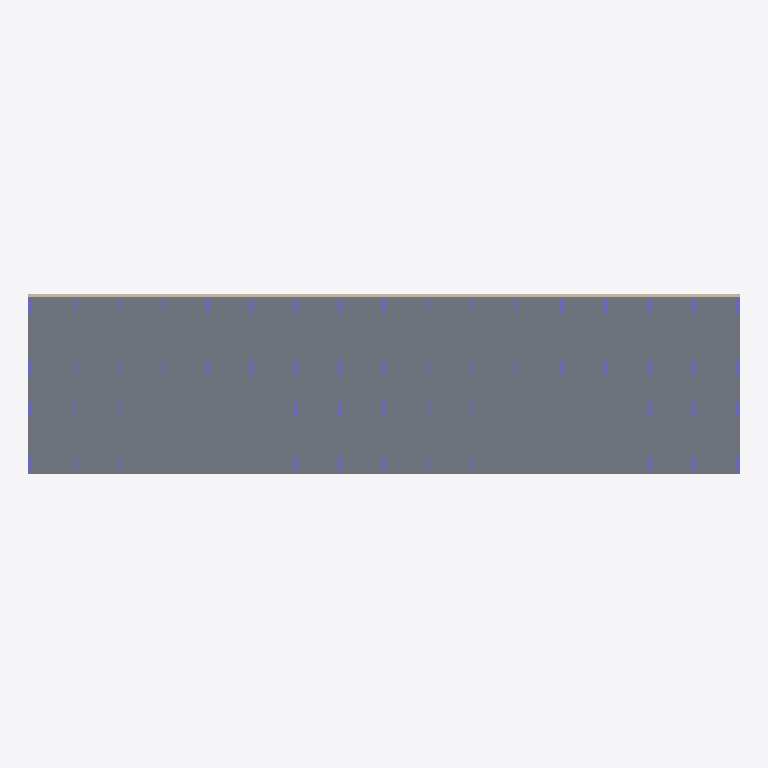
Plan cut of the same IFC building model at storey 'тб1_с2_э0' (level -3.82 m, cut at -2.42 m), seen from above with north up, elements coloured by IFC class: 56 columns (violet), 2 slabs (grey), 2 walls (beige). Cut surfaces are drawn darker.
Extent 55.5 m × 14.1 m × 35.0 m (x, y, z). Storeys (24): тб1_с1_э0 at -3.82 m; тб1_с2_э0 at -3.82 m; тб1_с1_э1 at -0.15 m; тб1_с2_э1 at -0.15 m; тб1_с1_э2 at 4.05 m; тб1_с2_э2 at 4.05 m; тб1_с1_э3 at 7.05 m; тб1_с2_э3 at 7.05 m; тб1_с1_э4 at 10.05 m; тб1_с2_э4 at 10.05 m; тб1_с1_э5 at 13.05 m; тб1_с2_э5 at 13.05 m; тб1_с1_э6 at 16.05 m; тб1_с2_э6 at 16.05 m; тб1_с1_э7 at 19.05 m; тб1_с2_э7 at 19.05 m. Elements (611): 584 IfcColumn, 25 IfcSlab, 2 IfcWall.

HEADER;
FILE_DESCRIPTION(('ViewDefinition[CoordinationView]'),'2;1');
FILE_NAME('','2024-10-18T07:54:25',(''),(''),'','BIMserver','');
FILE_SCHEMA(('IFC4X3'));
ENDSEC;
DATA;
#10767=IFCPROJECT('3K$$0l6uv9OvPkKFxtKWkT',#12999,'ЮКВ11',$,$,$,$,(#39),#10763);
#10764=IFCSITE('23C7aZXBv0mAUn6ThnMWxm',#4,'ekb',$,$,#10765,$,'Екатеринбург',.COMPLEX.,$,$,$,$,$);
#10754=IFCSITE('2gDgBPfK93hxu5nMXlFt$l',#4,'Южные кварталы',$,$,#10749,$,'Южные кварталы',.PARTIAL.,$,$,$,$,$);
#3=IFCBUILDING('2nd12Sojn9ewxJRihD6yKc',#4,'BRU_Секция_EW8_С1',$,'BRU_Секция_EW8',#5,$,$,.ELEMENT.,$,$,$);
#9=IFCBUILDING('2qowB9OMLAsQRXOdSLqkDA',#4,'BRU_Секция_EW8_С2',$,'BRU_Секция_EW8',#10,$,$,.ELEMENT.,$,$,$);
#10747=IFCBUILDING('0v1MfVdID5Jwb21l0ag$ZC',#4,'ЮКВ11',$,'BRU_Квартал_уникальный',#10748,$,'Южные кварталы 11',.COMPLEX.,$,$,$);
#10756=IFCBUILDING('28kwXViNLF6Q0u9DAnVTiq',#4,'тб_2',$,'BRU_Температурный_блок',#10758,$,$,.COMPLEX.,$,$,$);
#3800=IFCBUILDINGSTOREY('3CGpx7Ebz7$85OO7Pshfk7',#4,'тб1_с1_э0','Этаж -01 (отм. -3,820)','BRU_Этаж',#3801,$,$,.ELEMENT.,-3820.0);
#3835=IFCBUILDINGSTOREY('1$iSaIg111guFVryNY_svV',#4,'тб1_с1_э1','Этаж 01 (отм. -0,150)','BRU_Этаж',#3836,$,$,.ELEMENT.,-150.0);
#3868=IFCBUILDINGSTOREY('1Npr2Jd6r0pvzvK5YYBOjf',#4,'тб1_с1_э2','Этаж 02 (отм. +4,050)','BRU_Этаж',#3869,$,$,.ELEMENT.,4050.0);
#3901=IFCBUILDINGSTOREY('1tQuKjhcfDKheoLhOaK2Lh',#4,'тб1_с1_э3','Этаж 03 (отм. +7,050)','BRU_Этаж',#3902,$,$,.ELEMENT.,7050.0);
#3934=IFCBUILDINGSTOREY('04li8gb$D8Cev2zbdIm$in',#4,'тб1_с1_э4','Этаж 04 (отм. +10,050)','BRU_Этаж',#3935,$,$,.ELEMENT.,10050.0);
#3967=IFCBUILDINGSTOREY('1aZhMflDn0N9luTdUXn8zu',#4,'тб1_с1_э5','Этаж 05 (отм. +13,050)','BRU_Этаж',#3968,$,$,.ELEMENT.,13050.0);
#4000=IFCBUILDINGSTOREY('2OJsKGys95OBPJjxgb$uHl',#4,'тб1_с1_э6','Этаж 06 (отм. +16,050)','BRU_Этаж',#4001,$,$,.ELEMENT.,16050.0);
#4033=IFCBUILDINGSTOREY('1LH5soDk5FVO1neUK$dA4J',#4,'тб1_с1_э7','Этаж 07 (отм. +19,050)','BRU_Этаж',#4034,$,$,.ELEMENT.,19050.0);
#4066=IFCBUILDINGSTOREY('0W6yzU2RTEOQbRoJTX9R8O',#4,'тб1_с1_э8','Этаж 08 (отм. +22,050)','BRU_Этаж',#4067,$,$,.ELEMENT.,22050.0);
#4099=IFCBUILDINGSTOREY('3pr4X0pXbABAdqO4uOLyDW',#4,'тб1_с1_э9','Этаж 09 (отм. +25,050)','BRU_Этаж',#4100,$,$,.ELEMENT.,25050.0);
#4117=IFCBUILDINGSTOREY('1eXaCxBVfDvvNpvxFyEqPl',#4,'тб1_с1_э10','Этаж 10 (отм. +28,070) Тех.этаж','BRU_Этаж',#4118,$,$,.ELEMENT.,28070.0);
#4515=IFCBUILDINGSTOREY('1sSTuxv2XEYQnnL4aLUG8w',#4,'тб1_с1_э11','Этаж 11 (отм. +30,620) Кровля','BRU_Этаж',#4516,$,$,.ELEMENT.,30620.0);
#4155=IFCBUILDINGSTOREY('3VUkuBAkr3g858cFuCI3S1',#4,'тб1_с2_э0','Этаж -01 (отм. -3,820)','BRU_Этаж',#4156,$,$,.ELEMENT.,-3820.0);
#4192=IFCBUILDINGSTOREY('1TjIDl5Bj5pPepnerVKJ3S',#4,'тб1_с2_э1','Этаж 01 (отм. -0,150)','BRU_Этаж',#4193,$,$,.ELEMENT.,-150.0);
#4229=IFCBUILDINGSTOREY('3lnAO3T598rf0n6ww1X8$_',#4,'тб1_с2_э2','Этаж 02 (отм. +4,050)','BRU_Этаж',#4230,$,$,.ELEMENT.,4050.0);
#4266=IFCBUILDINGSTOREY('0tvqwC5Zv8qf$R9_U1kaW6',#4,'тб1_с2_э3','Этаж 03 (отм. +7,050)','BRU_Этаж',#4267,$,$,.ELEMENT.,7050.0);
#4303=IFCBUILDINGSTOREY('06BELysyX4U8e6fT5JFJ$h',#4,'тб1_с2_э4','Этаж 04 (отм. +10,050)','BRU_Этаж',#4304,$,$,.ELEMENT.,10050.0);
#4340=IFCBUILDINGSTOREY('0hXER$B6r2aQe$0QshMdwS',#4,'тб1_с2_э5','Этаж 05 (отм. +13,050)','BRU_Этаж',#4341,$,$,.ELEMENT.,13050.0);
#4377=IFCBUILDINGSTOREY('0CrtXrvj17yR__Hnxlkyo_',#4,'тб1_с2_э6','Этаж 06 (отм. +16,050)','BRU_Этаж',#4378,$,$,.ELEMENT.,16050.0);
#4414=IFCBUILDINGSTOREY('25gIwG4o1C1RV4GG9$e5zL',#4,'тб1_с2_э7','Этаж 07 (отм. +19,050)','BRU_Этаж',#4415,$,$,.ELEMENT.,19050.0);
#4451=IFCBUILDINGSTOREY('39Zg9wkbXEtQMzPc1JUDZA',#4,'тб1_с2_э8','Этаж 08 (отм. +22,050)','BRU_Этаж',#4452,$,$,.ELEMENT.,22050.0);
#4488=IFCBUILDINGSTOREY('31H5wcmmH5ugZHUGnq17_t',#4,'тб1_с2_э9','Этаж 09 (отм. +25,050)','BRU_Этаж',#4489,$,$,.ELEMENT.,25050.0);
#4508=IFCBUILDINGSTOREY('044RmrMJr0pvXor_u7w6YS',#4,'тб1_с2_э10','Этаж 10 (отм. +28,070) Тех.этаж','BRU_Этаж',#4509,$,$,.ELEMENT.,28070.0);
#4526=IFCBUILDINGSTOREY('27ve_Q9M9FxxL3YsrO0ykK',#4,'тб1_с2_э11','Этаж 11 (отм. +30,620) Кровля','BRU_Этаж',#4527,$,$,.ELEMENT.,30620.0);
#3708=IFCSLAB('0LcciOCcrFrP$$PcEJM$SP',#3770,'2.0_перекрытие',$,'Монолитное_перекрытие_600',#4122,#1296,$,.BASESLAB.);
#3707=IFCSLAB('0X7aDHmLP9AhbGj5P7pZWB',#3770,'1.0_перекрытие',$,'Монолитное_перекрытие_600',#3771,#1250,$,.BASESLAB.);
#4154=IFCWALL('1y31schfj6h8xYxFhydxXw',#3770,$,'Подвал','Монолитная_стена_250',#10834,#2560,$,$);
#3799=IFCWALL('3ZKO9tbxT9Ug271AwmD5Kf',#3770,$,'Подвал','Монолитная_стена_250',#10829,#1448,$,$);
#3773=IFCCOLUMN('3S4WRgF017NPSy7E$G_F3d',#3770,'Колонна_тб1_с1_э0_р0_ст0',$,'Монолитная_колонна_1200_250',#12038,#1344,$,$);
#3776=IFCCOLUMN('3kUDTY5S9BRwZLLaARa0RC',#3770,'Колонна_тб1_с1_э0_р3_ст0',$,'Монолитная_колонна_1200_250',#12035,#1356,$,$);
#3775=IFCCOLUMN('3vEhVMjgD1rxSSQrkopX57',#3770,'Колонна_тб1_с1_э0_р2_ст0',$,'Монолитная_колонна_1200_250',#12036,#1352,$,$);
#3787=IFCCOLUMN('3zLlMLCdb7b99T7tAB3Z44',#3770,'Колонна_тб1_с1_э0_р2_ст4',$,'Монолитная_колонна_1200_250',#12024,#1400,$,$);
#3788=IFCCOLUMN('1zlv_9tCP2mANW8B$Fa6CT',#3770,'Колонна_тб1_с1_э0_р3_ст4',$,'Монолитная_колонна_1200_250',#12023,#1404,$,$);
#4124=IFCCOLUMN('2hmpDIYOvAa9LNEizrEmpW',#3770,'Колонна_тб1_с2_э0_р0_ст0',$,'Монолитная_колонна_1200_250',#11778,#2440,$,$);
#4126=IFCCOLUMN('3WkMLEo812Ffq_1PirJrna',#3770,'Колонна_тб1_с2_э0_р2_ст0',$,'Монолитная_колонна_1200_250',#11776,#2448,$,$);
#4127=IFCCOLUMN('2XNvyRYjvDJ85GW3marRqf',#3770,'Колонна_тб1_с2_э0_р3_ст0',$,'Монолитная_колонна_1200_250',#11775,#2452,$,$);
#4138=IFCCOLUMN('3e8ACYabz5TRHW0ymAxHko',#3770,'Колонна_тб1_с2_э0_р2_ст4',$,'Монолитная_колонна_1200_250',#11764,#2496,$,$);
#4139=IFCCOLUMN('1AyHGzxEX0xPMtjnX4Q$tJ',#3770,'Колонна_тб1_с2_э0_р3_ст4',$,'Монолитная_колонна_1200_250',#11763,#2500,$,$);
#4150=IFCCOLUMN('2sOinRbJzBHQdZIA595Dm1',#3770,'Колонна_тб1_с2_э0_р0_ст8',$,'Монолитная_колонна_1200_250',#11752,#2544,$,$);
#4152=IFCCOLUMN('1G1nHbz4jDZ8DTvD7JDl6X',#3770,'Колонна_тб1_с2_э0_р2_ст8',$,'Монолитная_колонна_1200_250',#11750,#2552,$,$);
#4153=IFCCOLUMN('09m4rET$P0K8TMJX1LqTyx',#3770,'Колонна_тб1_с2_э0_р3_ст8',$,'Монолитная_колонна_1200_250',#11749,#2556,$,$);
#3774=IFCCOLUMN('02XpMHdGn249jiCno0vVNW',#3770,'Колонна_тб1_с1_э0_р1_ст0',$,'Монолитная_колонна_1200_250',#12037,#1348,$,$);
#4125=IFCCOLUMN('0BZS6s5PP1OQ0fTOKNIF5I',#3770,'Колонна_тб1_с2_э0_р1_ст0',$,'Монолитная_колонна_1200_250',#11777,#2444,$,$);
#4151=IFCCOLUMN('16vQOGWCD6NA_0pXNUhdzj',#3770,'Колонна_тб1_с2_э0_р1_ст8',$,'Монолитная_колонна_1200_250',#11751,#2548,$,$);
#3777=IFCCOLUMN('3osygAhw9EpAKzQDpL7fNK',#3770,'Колонна_тб1_с1_э0_р0_ст1',$,'Монолитная_колонна_1200_250',#12034,#1360,$,$);
#3780=IFCCOLUMN('1Y9fPMJHP6MhEjkOg2Z0HZ',#3770,'Колонна_тб1_с1_э0_р3_ст1',$,'Монолитная_колонна_1200_250',#12031,#1372,$,$);
#3779=IFCCOLUMN('1JTqfS$614UAY6vhdkFBP9',#3770,'Колонна_тб1_с1_э0_р2_ст1',$,'Монолитная_колонна_1200_250',#12032,#1368,$,$);
#3781=IFCCOLUMN('1AXHMXDqvCeRe6wvhAYMdN',#3770,'Колонна_тб1_с1_э0_р0_ст2',$,'Монолитная_колонна_1200_250',#12030,#1376,$,$);
#3783=IFCCOLUMN('1hYdJuQwv4vvY9XG_aMD7f',#3770,'Колонна_тб1_с1_э0_р2_ст2',$,'Монолитная_колонна_1200_250',#12028,#1384,$,$);
#3785=IFCCOLUMN('32t4s18eb5FxJ$F2d0X6ua',#3770,'Колонна_тб1_с1_э0_р2_ст3',$,'Монолитная_колонна_1200_250',#12026,#1392,$,$);
#3784=IFCCOLUMN('3oHNTkh7f9fBOvqfmuLotU',#3770,'Колонна_тб1_с1_э0_р3_ст2',$,'Монолитная_колонна_1200_250',#12027,#1388,$,$);
#3786=IFCCOLUMN('1ncyTRDNn6Bf99MVm$w9Ue',#3770,'Колонна_тб1_с1_э0_р3_ст3',$,'Монолитная_колонна_1200_250',#12025,#1396,$,$);
#3789=IFCCOLUMN('1Xkpq8LjLEGQTeWaqh7Fpv',#3770,'Колонна_тб1_с1_э0_р2_ст5',$,'Монолитная_колонна_1200_250',#12022,#1408,$,$);
#3790=IFCCOLUMN('3IRW3c1751FPBFtphmrA62',#3770,'Колонна_тб1_с1_э0_р3_ст5',$,'Монолитная_колонна_1200_250',#12021,#1412,$,$);
#3791=IFCCOLUMN('3AGuLY64n2i8nxGhdjJqs9',#3770,'Колонна_тб1_с1_э0_р0_ст6',$,'Монолитная_колонна_1200_250',#12020,#1416,$,$);
#3793=IFCCOLUMN('1VHLxlgmf04gdbvTCE134G',#3770,'Колонна_тб1_с1_э0_р2_ст6',$,'Монолитная_колонна_1200_250',#12018,#1424,$,$);
#3794=IFCCOLUMN('2u7phUeGz7lh$QHjHPF99H',#3770,'Колонна_тб1_с1_э0_р3_ст6',$,'Монолитная_колонна_1200_250',#12017,#1428,$,$);
#3795=IFCCOLUMN('0QliP80Eb4BQSSZXsBZKuc',#3770,'Колонна_тб1_с1_э0_р0_ст7',$,'Монолитная_колонна_1200_250',#12016,#1432,$,$);
#3797=IFCCOLUMN('1GWv8QebzDVBZ0RHEIM_R8',#3770,'Колонна_тб1_с1_э0_р2_ст7',$,'Монолитная_колонна_1200_250',#12014,#1440,$,$);
#3798=IFCCOLUMN('3z6oz$LQr8O8nBN1K67ZBF',#3770,'Колонна_тб1_с1_э0_р3_ст7',$,'Монолитная_колонна_1200_250',#12013,#1444,$,$);
#4128=IFCCOLUMN('2RIT10WU92of1Mf84Fls2t',#3770,'Колонна_тб1_с2_э0_р0_ст1',$,'Монолитная_колонна_1200_250',#11774,#2456,$,$);
#4131=IFCCOLUMN('2VoIJNOnv7TxC0bNjtlWcG',#3770,'Колонна_тб1_с2_э0_р3_ст1',$,'Монолитная_колонна_1200_250',#11771,#2468,$,$);
#4130=IFCCOLUMN('34idZVlOP0yf258gIi_9J_',#3770,'Колонна_тб1_с2_э0_р2_ст1',$,'Монолитная_колонна_1200_250',#11772,#2464,$,$);
#4132=IFCCOLUMN('2VMG6xDcv6CuqbYlFFFSQf',#3770,'Колонна_тб1_с2_э0_р0_ст2',$,'Монолитная_колонна_1200_250',#11770,#2472,$,$);
#4135=IFCCOLUMN('3PmE0yDRv0mx3Mf8yOzkAA',#3770,'Колонна_тб1_с2_э0_р3_ст2',$,'Монолитная_колонна_1200_250',#11767,#2484,$,$);
#4134=IFCCOLUMN('079XRTS6z389POc_82PpRS',#3770,'Колонна_тб1_с2_э0_р2_ст2',$,'Монолитная_колонна_1200_250',#11768,#2480,$,$);
#4136=IFCCOLUMN('2pBlNkvY9BIxPiXvtUHBYN',#3770,'Колонна_тб1_с2_э0_р2_ст3',$,'Монолитная_колонна_1200_250',#11766,#2488,$,$);
#4137=IFCCOLUMN('0jS_xGvCXCU9DpGFJQkW3K',#3770,'Колонна_тб1_с2_э0_р3_ст3',$,'Монолитная_колонна_1200_250',#11765,#2492,$,$);
#4140=IFCCOLUMN('1p3o99bE15kwPWA_WAHxDd',#3770,'Колонна_тб1_с2_э0_р2_ст5',$,'Монолитная_колонна_1200_250',#11762,#2504,$,$);
#4141=IFCCOLUMN('2W9Ar31zn2ogLEK9fvj5YN',#3770,'Колонна_тб1_с2_э0_р3_ст5',$,'Монолитная_колонна_1200_250',#11761,#2508,$,$);
#4142=IFCCOLUMN('1jZ67AHrP4EfvO0hTCAAEm',#3770,'Колонна_тб1_с2_э0_р0_ст6',$,'Монолитная_колонна_1200_250',#11760,#2512,$,$);
#4144=IFCCOLUMN('3CcHSpvgb2DRe_PDM0zbZK',#3770,'Колонна_тб1_с2_э0_р2_ст6',$,'Монолитная_колонна_1200_250',#11758,#2520,$,$);
#4145=IFCCOLUMN('3My6EizeLB4w0joSDhwAoe',#3770,'Колонна_тб1_с2_э0_р3_ст6',$,'Монолитная_колонна_1200_250',#11757,#2524,$,$);
#4146=IFCCOLUMN('0HTDI5Vjr7vgcD96Qsgaz1',#3770,'Колонна_тб1_с2_э0_р0_ст7',$,'Монолитная_колонна_1200_250',#11756,#2528,$,$);
#4148=IFCCOLUMN('1OayKGkdP2788CC5ZQafn1',#3770,'Колонна_тб1_с2_э0_р2_ст7',$,'Монолитная_колонна_1200_250',#11754,#2536,$,$);
#4149=IFCCOLUMN('0hMdoVonP98OyyvF5pZ1Nm',#3770,'Колонна_тб1_с2_э0_р3_ст7',$,'Монолитная_колонна_1200_250',#11753,#2540,$,$);
#3778=IFCCOLUMN('01R5lpe3z5cv1wIvO9_M_e',#3770,'Колонна_тб1_с1_э0_р1_ст1',$,'Монолитная_колонна_1200_250',#12033,#1364,$,$);
#3782=IFCCOLUMN('0UHtwy6an21e_KfV44eD09',#3770,'Колонна_тб1_с1_э0_р1_ст2',$,'Монолитная_колонна_1200_250',#12029,#1380,$,$);
#3792=IFCCOLUMN('2lS_3v0V176Rl1KguStR9Y',#3770,'Колонна_тб1_с1_э0_р1_ст6',$,'Монолитная_колонна_1200_250',#12019,#1420,$,$);
#3796=IFCCOLUMN('1KYqx311XD_vIN9cnU1zzj',#3770,'Колонна_тб1_с1_э0_р1_ст7',$,'Монолитная_колонна_1200_250',#12015,#1436,$,$);
#4129=IFCCOLUMN('0kY$D82Vj8YABWuZ852Dz3',#3770,'Колонна_тб1_с2_э0_р1_ст1',$,'Монолитная_колонна_1200_250',#11773,#2460,$,$);
#4133=IFCCOLUMN('2OgdzAEFf3GedMimlem7f$',#3770,'Колонна_тб1_с2_э0_р1_ст2',$,'Монолитная_колонна_1200_250',#11769,#2476,$,$);
#4143=IFCCOLUMN('1l2mUNpfPD5fmnGHeBpSdn',#3770,'Колонна_тб1_с2_э0_р1_ст6',$,'Монолитная_колонна_1200_250',#11759,#2516,$,$);
#4147=IFCCOLUMN('0jEKu0LoL75OZw55qHQ48U',#3770,'Колонна_тб1_с2_э0_р1_ст7',$,'Монолитная_колонна_1200_250',#11755,#2532,$,$);
ENDSEC;